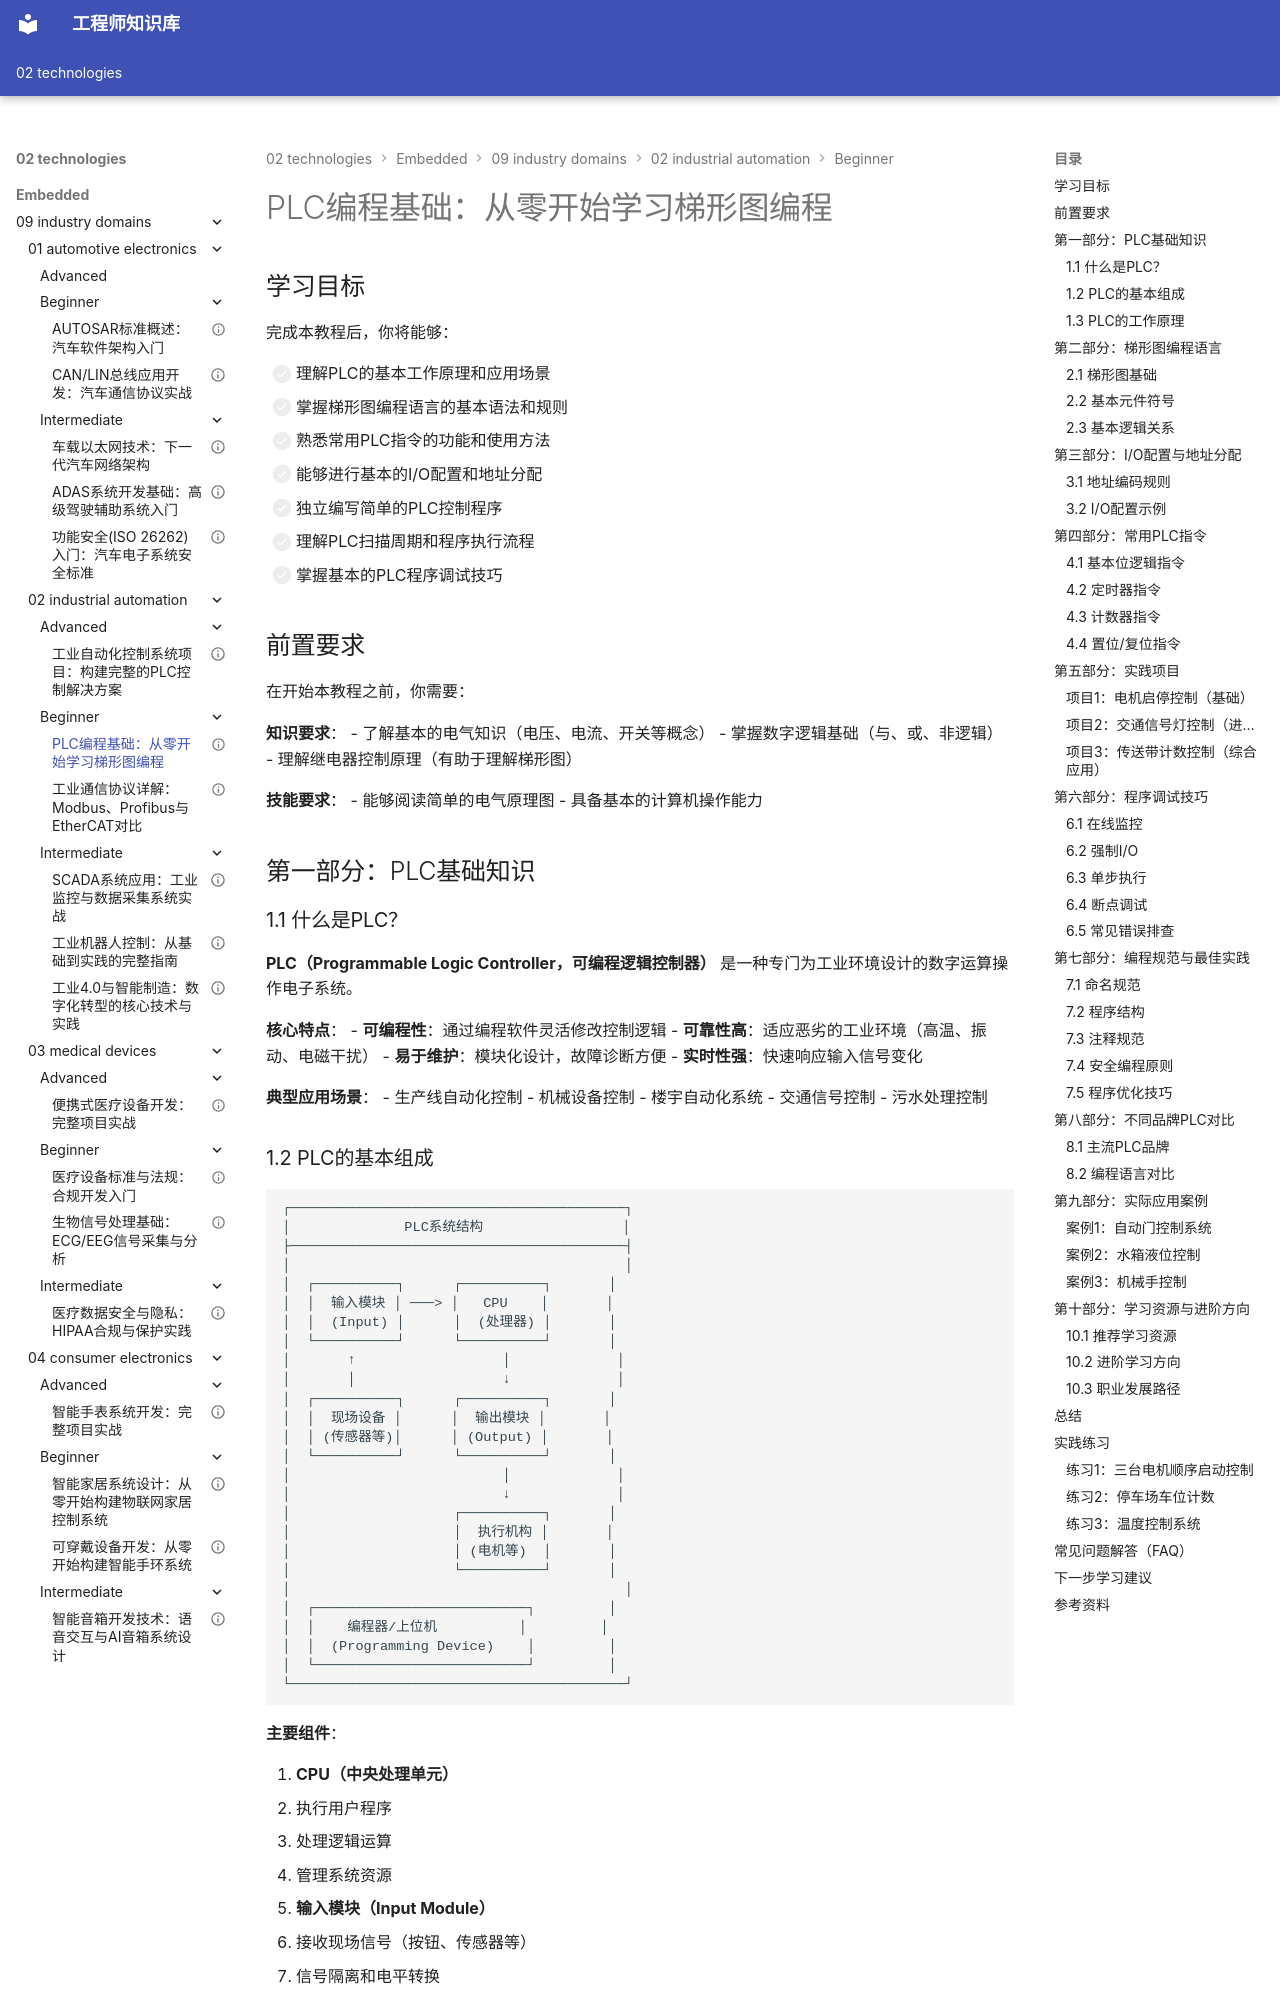

repository: Vuiora/knowledge-os · page: 02-technologies/embedded/09-industry-domains/02-industrial-automation/beginner/01-plc-programming/index.html · generator: mkdocs

---
title: "PLC编程基础：从零开始学习梯形图编程"
description: "全面学习PLC（可编程逻辑控制器）的基本原理、梯形图编程语言、指令系统和实际应用，通过实践项目掌握工业自动化控制的核心技术"
slug: "plc-programming-basics"

# 分类信息
domain: "行业领域"
module: "工业自动化"
content_type: "tutorial"
skill_level: "beginner"

# 标签和关联
tags:
  - PLC
  - 梯形图
  - 工业控制
  - 自动化
  - 逻辑编程
prerequisites:
  - "基本电气知识"
  - "数字逻辑基础"
related_contents:
  - "industrial-protocols"
  - "scada-system"

# 学习信息
estimated_time: 75
difficulty_score: 3

# 作者和版本
author: "工业自动化专家"
author_id: "industrial_automation_expert"
created_at: "2024-01-15"
updated_at: "2024-01-15"
version: "1.0"

# 语言和本地化
language: "zh-CN"
translations: []

# 状态和可见性
status: "published"
is_featured: true
is_premium: false

# SEO和元数据
keywords:
  - PLC编程
  - 梯形图
  - 可编程逻辑控制器
  - 工业自动化
  - 继电器逻辑
cover_image: "/images/domains/industry/plc-programming.jpg"
---

# PLC编程基础：从零开始学习梯形图编程

## 学习目标

完成本教程后，你将能够：

- [ ] 理解PLC的基本工作原理和应用场景
- [ ] 掌握梯形图编程语言的基本语法和规则
- [ ] 熟悉常用PLC指令的功能和使用方法
- [ ] 能够进行基本的I/O配置和地址分配
- [ ] 独立编写简单的PLC控制程序
- [ ] 理解PLC扫描周期和程序执行流程
- [ ] 掌握基本的PLC程序调试技巧

## 前置要求

在开始本教程之前，你需要：

**知识要求**：
- 了解基本的电气知识（电压、电流、开关等概念）
- 掌握数字逻辑基础（与、或、非逻辑）
- 理解继电器控制原理（有助于理解梯形图）

**技能要求**：
- 能够阅读简单的电气原理图
- 具备基本的计算机操作能力

## 第一部分：PLC基础知识

### 1.1 什么是PLC？

**PLC（Programmable Logic Controller，可编程逻辑控制器）** 是一种专门为工业环境设计的数字运算操作电子系统。

**核心特点**：
- **可编程性**：通过编程软件灵活修改控制逻辑
- **可靠性高**：适应恶劣的工业环境（高温、振动、电磁干扰）
- **易于维护**：模块化设计，故障诊断方便
- **实时性强**：快速响应输入信号变化

**典型应用场景**：
- 生产线自动化控制
- 机械设备控制
- 楼宇自动化系统
- 交通信号控制
- 污水处理控制
